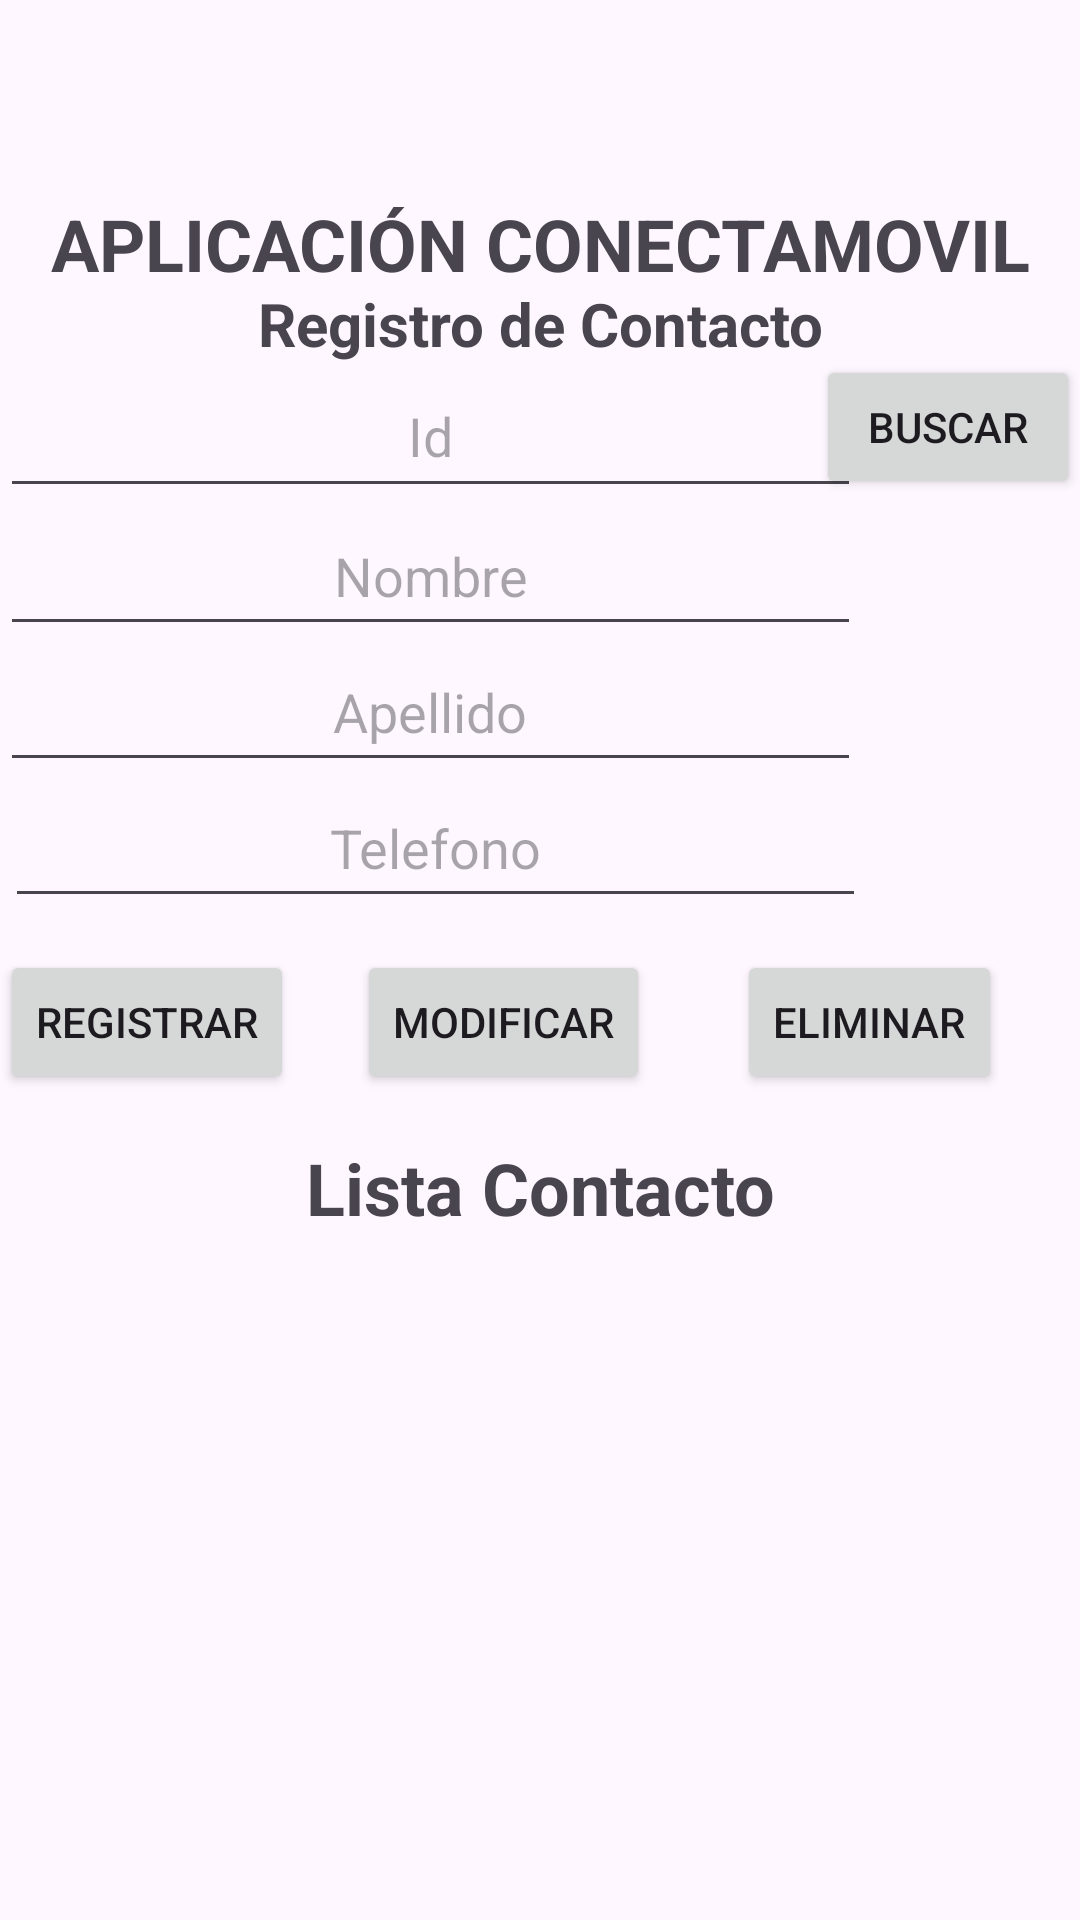

Produce the Android XML layout that renders to this screen, including the resource entries it uses.
<!-- AndroidManifest.xml: application theme Theme.ConectaMovilEvaluacion -->
<!-- res/layout/activity_menu.xml -->
<?xml version="1.0" encoding="utf-8"?>
<androidx.constraintlayout.widget.ConstraintLayout xmlns:android="http://schemas.android.com/apk/res/android"
    xmlns:app="http://schemas.android.com/apk/res-auto"
    xmlns:tools="http://schemas.android.com/tools"
    android:layout_width="match_parent"
    android:layout_height="match_parent"
    tools:context=".MainActivity"
    android:orientation="vertical"
    android:layout_margin="15dp">

    <TextView
        android:id="@+id/textView3"
        android:layout_width="match_parent"
        android:layout_height="wrap_content"
        android:text="Aplicación ConectaMovil"
        android:textAlignment="center"
        android:textAllCaps="true"
        android:textSize="24sp"
        android:textStyle="bold"
        app:layout_constraintBottom_toBottomOf="parent"
        app:layout_constraintEnd_toEndOf="parent"
        app:layout_constraintHorizontal_bias="0.0"
        app:layout_constraintStart_toStartOf="parent"
        app:layout_constraintTop_toTopOf="parent"
        app:layout_constraintVertical_bias="0.107" />

    <TextView
        android:id="@+id/textView"
        android:layout_width="match_parent"
        android:layout_height="wrap_content"
        android:text="Registro de Contacto"
        android:textAlignment="center"
        android:textAllCaps="false"
        android:textSize="20sp"
        android:textStyle="bold"
        app:layout_constraintBottom_toBottomOf="parent"
        app:layout_constraintEnd_toEndOf="parent"
        app:layout_constraintHorizontal_bias="0.0"
        app:layout_constraintStart_toStartOf="parent"
        app:layout_constraintTop_toTopOf="parent"
        app:layout_constraintVertical_bias="0.154" />

    <EditText
        android:id="@+id/txtnom"
        android:layout_width="287dp"
        android:layout_height="50dp"
        android:ems="10"
        android:hint="Nombre"
        android:inputType="textPersonName"
        android:minHeight="48dp"
        android:textAlignment="center"
        app:layout_constraintBottom_toBottomOf="parent"
        app:layout_constraintEnd_toEndOf="parent"
        app:layout_constraintHorizontal_bias="0.0"
        app:layout_constraintStart_toStartOf="parent"
        app:layout_constraintTop_toTopOf="parent"
        app:layout_constraintVertical_bias="0.28" />

    <EditText
        android:id="@+id/txtape"
        android:layout_width="287dp"
        android:layout_height="50dp"
        android:ems="10"
        android:hint="Apellido"
        android:inputType="textPersonName"
        android:minHeight="48dp"
        android:textAlignment="center"
        app:layout_constraintBottom_toBottomOf="parent"
        app:layout_constraintEnd_toEndOf="parent"
        app:layout_constraintHorizontal_bias="0.0"
        app:layout_constraintStart_toStartOf="parent"
        app:layout_constraintTop_toTopOf="parent"
        app:layout_constraintVertical_bias="0.357" />

    <EditText
        android:id="@+id/txttel"
        android:layout_width="287dp"
        android:layout_height="50dp"
        android:ems="10"
        android:hint="Telefono"
        android:inputType="text"
        android:minHeight="48dp"
        android:textAlignment="center"
        app:layout_constraintBottom_toBottomOf="parent"
        app:layout_constraintEnd_toEndOf="parent"
        app:layout_constraintHorizontal_bias="0.021"
        app:layout_constraintStart_toStartOf="parent"
        app:layout_constraintTop_toTopOf="parent"
        app:layout_constraintVertical_bias="0.434" />

    <TextView
        android:id="@+id/textView2"
        android:layout_width="match_parent"
        android:layout_height="wrap_content"
        android:text="Lista Contacto"
        android:textAlignment="center"
        android:textSize="24sp"
        android:textStyle="bold"
        app:layout_constraintBottom_toBottomOf="parent"
        app:layout_constraintEnd_toEndOf="parent"
        app:layout_constraintHorizontal_bias="0.0"
        app:layout_constraintStart_toStartOf="parent"
        app:layout_constraintTop_toTopOf="parent"
        app:layout_constraintVertical_bias="0.625" />

    <ListView
        android:id="@+id/lvDatos"
        android:layout_width="377dp"
        android:layout_height="251dp"
        app:layout_constraintBottom_toBottomOf="parent"
        app:layout_constraintEnd_toEndOf="parent"
        app:layout_constraintHorizontal_bias="0.0"
        app:layout_constraintStart_toStartOf="parent"
        app:layout_constraintTop_toTopOf="parent"
        app:layout_constraintVertical_bias="1.0" />

    <Button
        android:id="@+id/btnreg"
        android:layout_width="wrap_content"
        android:layout_height="wrap_content"
        android:layout_weight="1"
        android:text="Registrar"
        app:layout_constraintBottom_toBottomOf="parent"
        app:layout_constraintEnd_toEndOf="parent"
        app:layout_constraintHorizontal_bias="0.0"
        app:layout_constraintStart_toStartOf="parent"
        app:layout_constraintTop_toTopOf="parent"
        app:layout_constraintVertical_bias="0.535" />

    <Button
        android:id="@+id/btnmod"
        android:layout_width="wrap_content"
        android:layout_height="wrap_content"
        android:layout_weight="1"
        android:text="Modificar"
        app:layout_constraintBottom_toBottomOf="parent"
        app:layout_constraintEnd_toEndOf="parent"
        app:layout_constraintHorizontal_bias="0.454"
        app:layout_constraintStart_toStartOf="parent"
        app:layout_constraintTop_toTopOf="parent"
        app:layout_constraintVertical_bias="0.535" />

    <Button
        android:id="@+id/btneli"
        android:layout_width="wrap_content"
        android:layout_height="wrap_content"
        android:layout_weight="1"
        android:text="Eliminar"
        app:layout_constraintBottom_toBottomOf="parent"
        app:layout_constraintEnd_toEndOf="parent"
        app:layout_constraintHorizontal_bias="0.904"
        app:layout_constraintStart_toStartOf="parent"
        app:layout_constraintTop_toTopOf="parent"
        app:layout_constraintVertical_bias="0.535" />

    <EditText
        android:id="@+id/txtid"
        android:layout_width="287dp"
        android:layout_height="51dp"
        android:layout_weight="1"
        android:ems="10"
        android:hint="Id"
        android:inputType="number"
        android:minHeight="48dp"
        android:textAlignment="center"
        app:layout_constraintBottom_toBottomOf="parent"
        app:layout_constraintEnd_toEndOf="parent"
        app:layout_constraintHorizontal_bias="0.0"
        app:layout_constraintStart_toStartOf="parent"
        app:layout_constraintTop_toTopOf="parent"
        app:layout_constraintVertical_bias="0.201" />

    <Button
        android:id="@+id/btnbus"
        android:layout_width="wrap_content"
        android:layout_height="wrap_content"
        android:layout_weight="1"
        android:text="Buscar"
        app:layout_constraintBottom_toBottomOf="parent"
        app:layout_constraintEnd_toEndOf="parent"
        app:layout_constraintHorizontal_bias="1.0"
        app:layout_constraintStart_toStartOf="parent"
        app:layout_constraintTop_toTopOf="parent"
        app:layout_constraintVertical_bias="0.2" />

    <ImageView
        android:id="@+id/imgPerfil"
        android:layout_width="60dp"
        android:layout_height="49dp"
        app:layout_constraintBottom_toBottomOf="parent"
        app:layout_constraintEnd_toEndOf="parent"
        app:layout_constraintHorizontal_bias="1.0"
        app:layout_constraintStart_toStartOf="parent"
        app:layout_constraintTop_toTopOf="parent"
        app:layout_constraintVertical_bias="0.0"
        app:srcCompat="@drawable/baseline_person_2_24" />

    <ImageView
        android:id="@+id/imgVolver"
        android:layout_width="59dp"
        android:layout_height="51dp"
        app:layout_constraintBottom_toBottomOf="parent"
        app:layout_constraintEnd_toEndOf="parent"
        app:layout_constraintHorizontal_bias="0.0"
        app:layout_constraintStart_toStartOf="parent"
        app:layout_constraintTop_toTopOf="parent"
        app:layout_constraintVertical_bias="0.0"
        app:srcCompat="@drawable/baseline_chevron_left_24" />

</androidx.constraintlayout.widget.ConstraintLayout>
<!-- resources referenced by this layout -->
<resources>
  <style name="Theme.ConectaMovilEvaluacion" parent="Base.Theme.ConectaMovilEvaluacion" />
  <style name="Base.Theme.ConectaMovilEvaluacion" parent="Theme.Material3.DayNight.NoActionBar">
          
          
      </style>
</resources>
